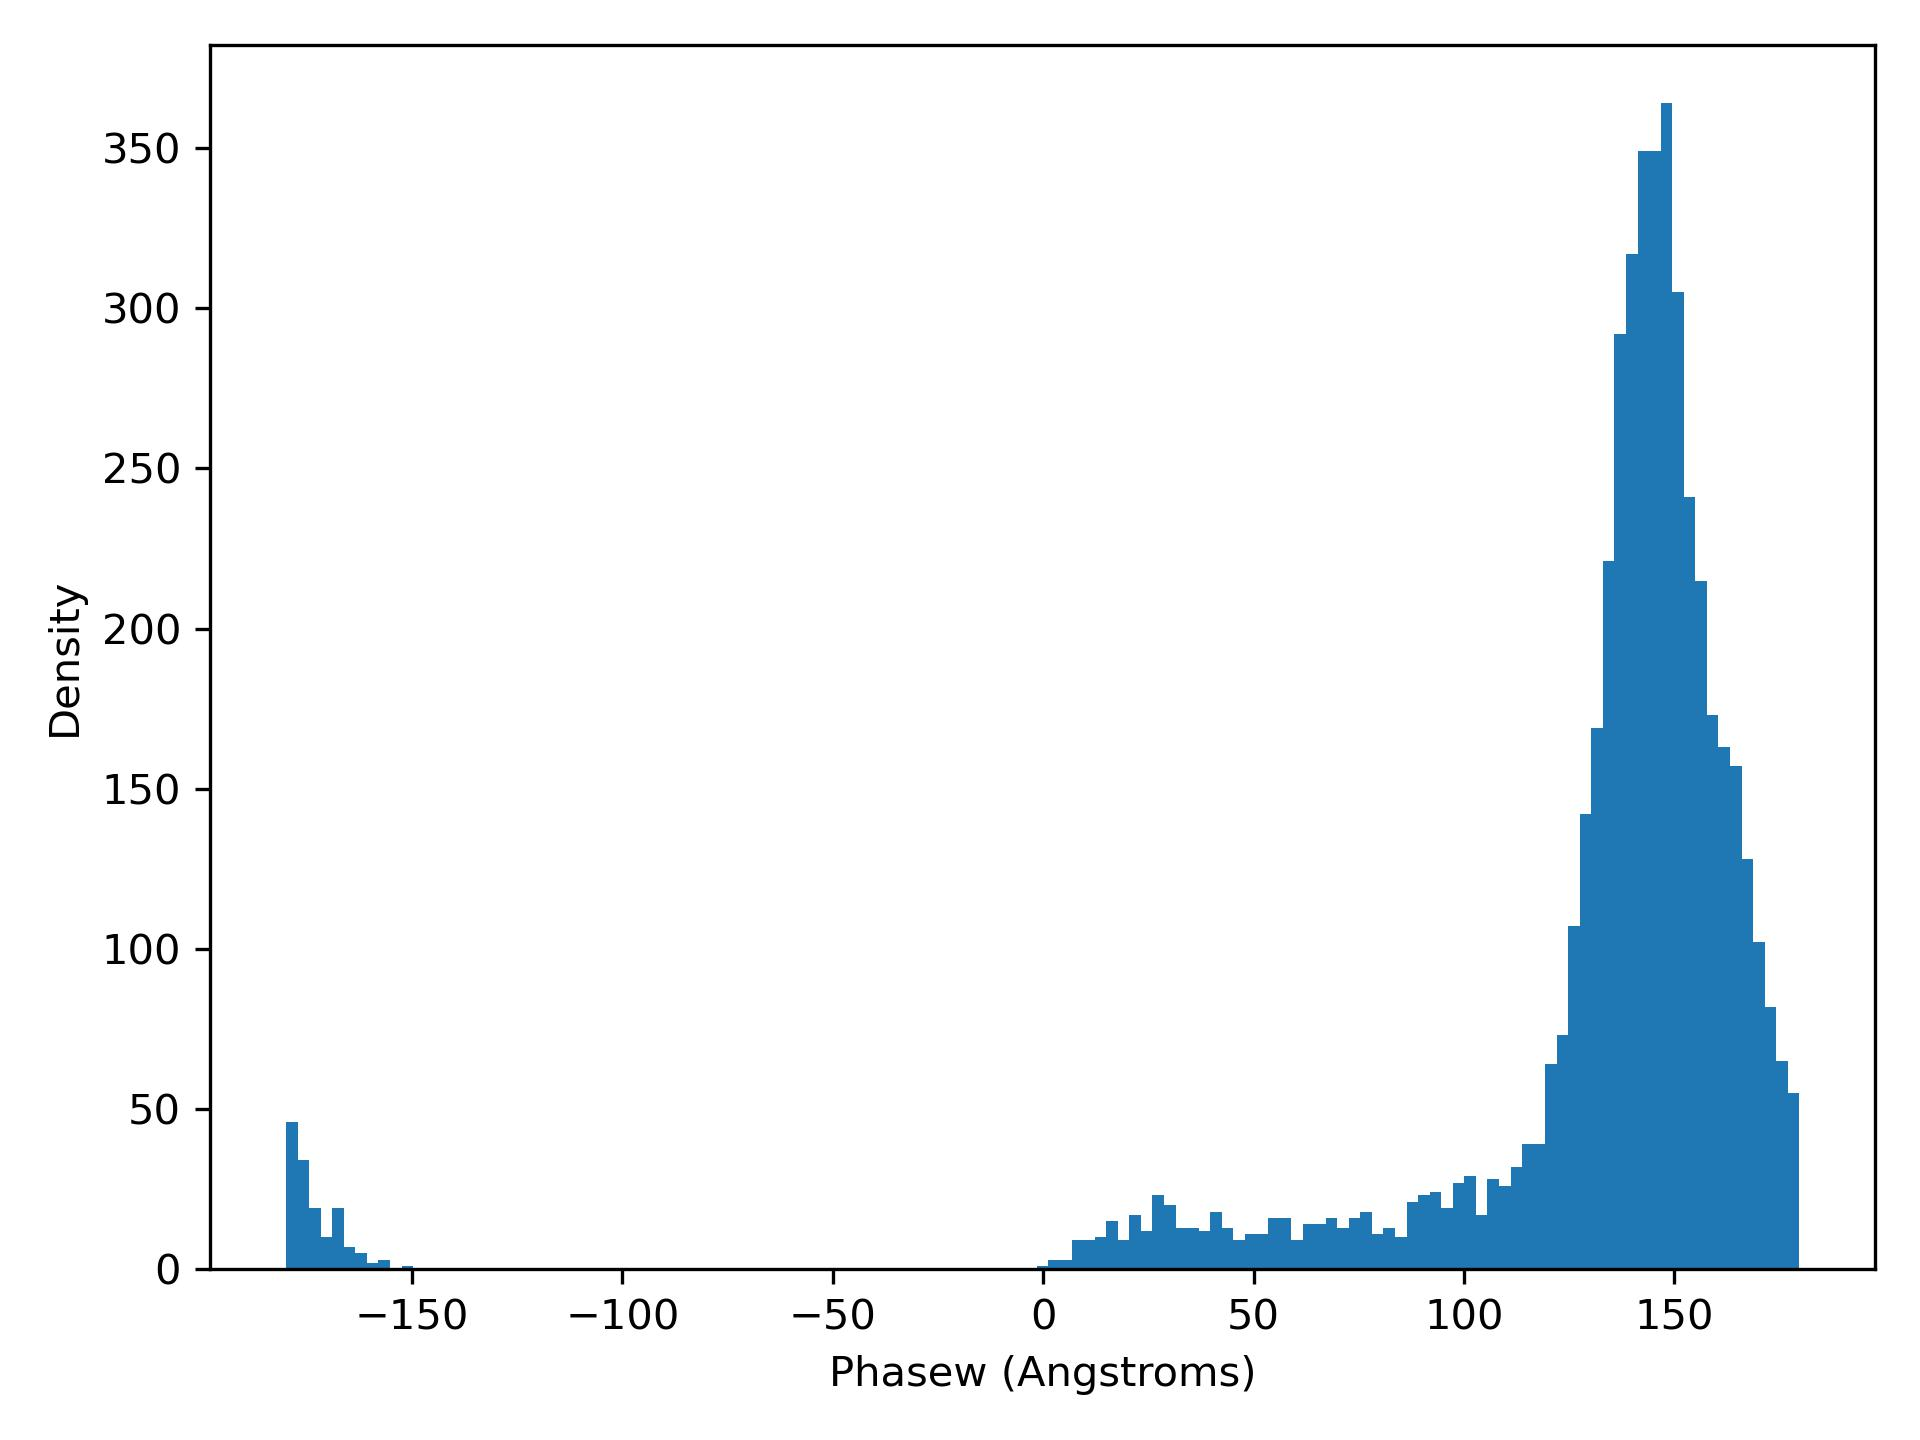

The data file committed next to this chart (first rows):
phaseW, density
-180, 46.0
-177.2, 34.0
-174.5, 19.0
-171.7, 10.0
-169, 19.0
-166.2, 7.0
-163.5, 5.0
-160.7, 2.0
-158, 3.0
-155.3, 0.0
-152.5, 1.0
-149.8, 0.0
-147, 0.0
-144.3, 0.0
-141.5, 0.0
-138.8, 0.0
-136, 0.0
-133.3, 0.0
-130.5, 0.0
-127.8, 0.0
-125.1, 0.0
-122.3, 0.0
-119.6, 0.0
-116.8, 0.0
-114.1, 0.0
-111.3, 0.0
-108.6, 0.0
-105.8, 0.0
-103.1, 0.0
-100.3, 0.0
-97.6, 0.0
-94.85, 0.0
-92.11, 0.0
-89.36, 0.0
-86.62, 0.0
-83.87, 0.0
-81.12, 0.0
-78.38, 0.0
-75.63, 0.0
-72.89, 0.0
-70.14, 0.0
-67.4, 0.0
-64.65, 0.0
-61.9, 0.0
-59.16, 0.0
-56.41, 0.0
-53.67, 0.0
-50.92, 0.0
-48.18, 0.0
-45.43, 0.0
-42.68, 0.0
-39.94, 0.0
-37.19, 0.0
-34.45, 0.0
-31.7, 0.0
-28.96, 0.0
-26.21, 0.0
-23.46, 0.0
-20.72, 0.0
-17.97, 0.0
... 71 more rows
